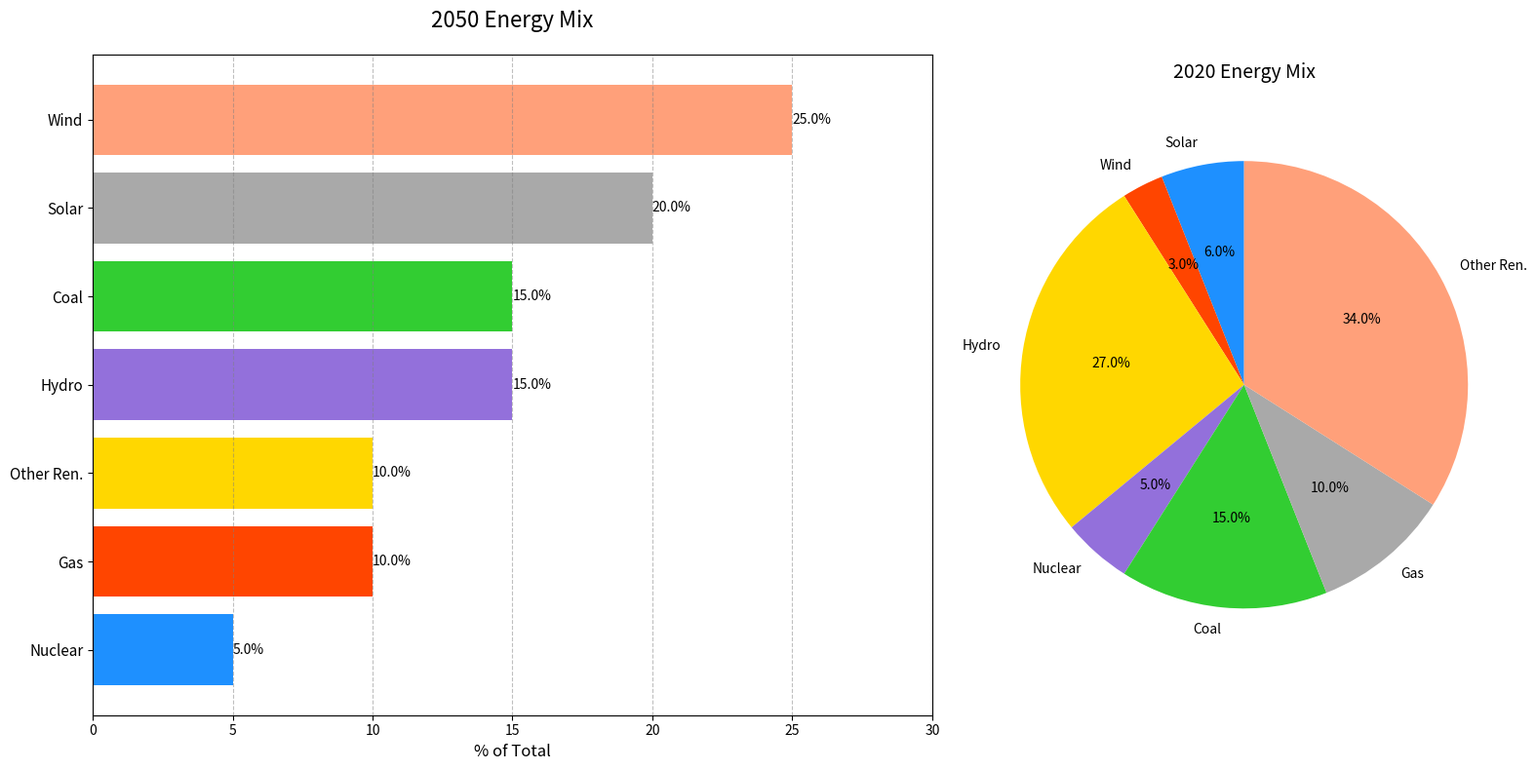

The matplotlib source for this figure:
import matplotlib.pyplot as plt
import numpy as np

# Data for 2050
sources = ['Solar', 'Wind', 'Hydro', 'Nuclear', 'Coal', 'Gas', 'Other Ren.']
percent_2050 = [20, 25, 15, 5, 15, 10, 10]

# Sort data for 2050
sorted_idx = np.argsort(percent_2050)
sorted_sources = [sources[i] for i in sorted_idx]
sorted_percent_2050 = [percent_2050[i] for i in sorted_idx]

# Data for 2020
percent_2020 = [6, 3, 27, 5, 15, 10, 34]

# Create plots
fig, axs = plt.subplots(1, 2, figsize=(16, 8), gridspec_kw={'width_ratios': [1.5, 1]})

# Shuffle colors
colors_shuffled = ['#1E90FF', '#FF4500', '#FFD700', '#9370DB', '#32CD32', '#A9A9A9', '#FFA07A']

# Bar chart for 2050
bars = axs[0].barh(sorted_sources, sorted_percent_2050, color=colors_shuffled)
axs[0].xaxis.grid(True, linestyle='--', color='grey', alpha=0.5)
axs[0].bar_label(bars, fmt='%.1f%%')
axs[0].set_title('2050 Energy Mix', fontsize=16, pad=20)
axs[0].set_xlabel('% of Total', fontsize=12)
axs[0].set_xlim(0, 30)
axs[0].set_yticklabels(sorted_sources, fontsize=11)

# Pie chart for 2020
axs[1].pie(percent_2020, labels=sources, autopct='%1.1f%%',
           startangle=90, colors=colors_shuffled)
axs[1].set_title('2020 Energy Mix', fontsize=14, pad=20)

plt.tight_layout()
plt.show()
